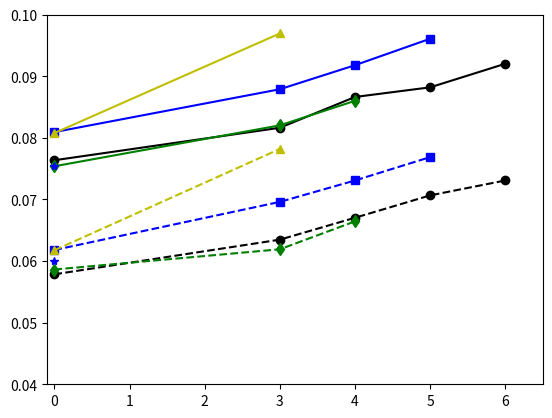

This chart was generated by the following Python code:
'''
Created on 02.11.2015

@author: Yingxiong
'''
import matplotlib.pyplot as plt

u5 = [0.076368, 0.08164, 0.08664, 0.088204, 0.092032]
u4 = [0.080936, 0.087892, 0.091796, 0.096092]
u3 = [0.075392, 0.082032, 0.086016]
u2 = [0.08078, 0.096952]
u1 = [0.07551]

l5 = [0.057852, 0.063476, 0.067032, 0.070664, 0.073084]
l4 = [0.061796, 0.069608, 0.073084, 0.076876]
l3 = [0.058632, 0.061916, 0.066444]
l2 = [0.061756, 0.078204]
l1 = [0.06]

plt.plot([0, 3, 4, 5, 6], u5, 'ko-')
plt.plot([0, 3, 4, 5], u4, 'bs-')
plt.plot([0, 3, 4], u3, 'gd-')
plt.plot([0, 3], u2, 'y^-')
plt.plot([0], u1, 'b*-')

plt.plot([0, 3, 4, 5, 6], l5, 'ko--')
plt.plot([0, 3, 4, 5], l4, 'bs--')
plt.plot([0, 3, 4], l3, 'gd--')
plt.plot([0, 3], l2, 'y^--')
plt.plot([0], l1, 'b*--')

plt.ylim((0.04, 0.1))
plt.xlim((-0.1, 6.5))
plt.show()
